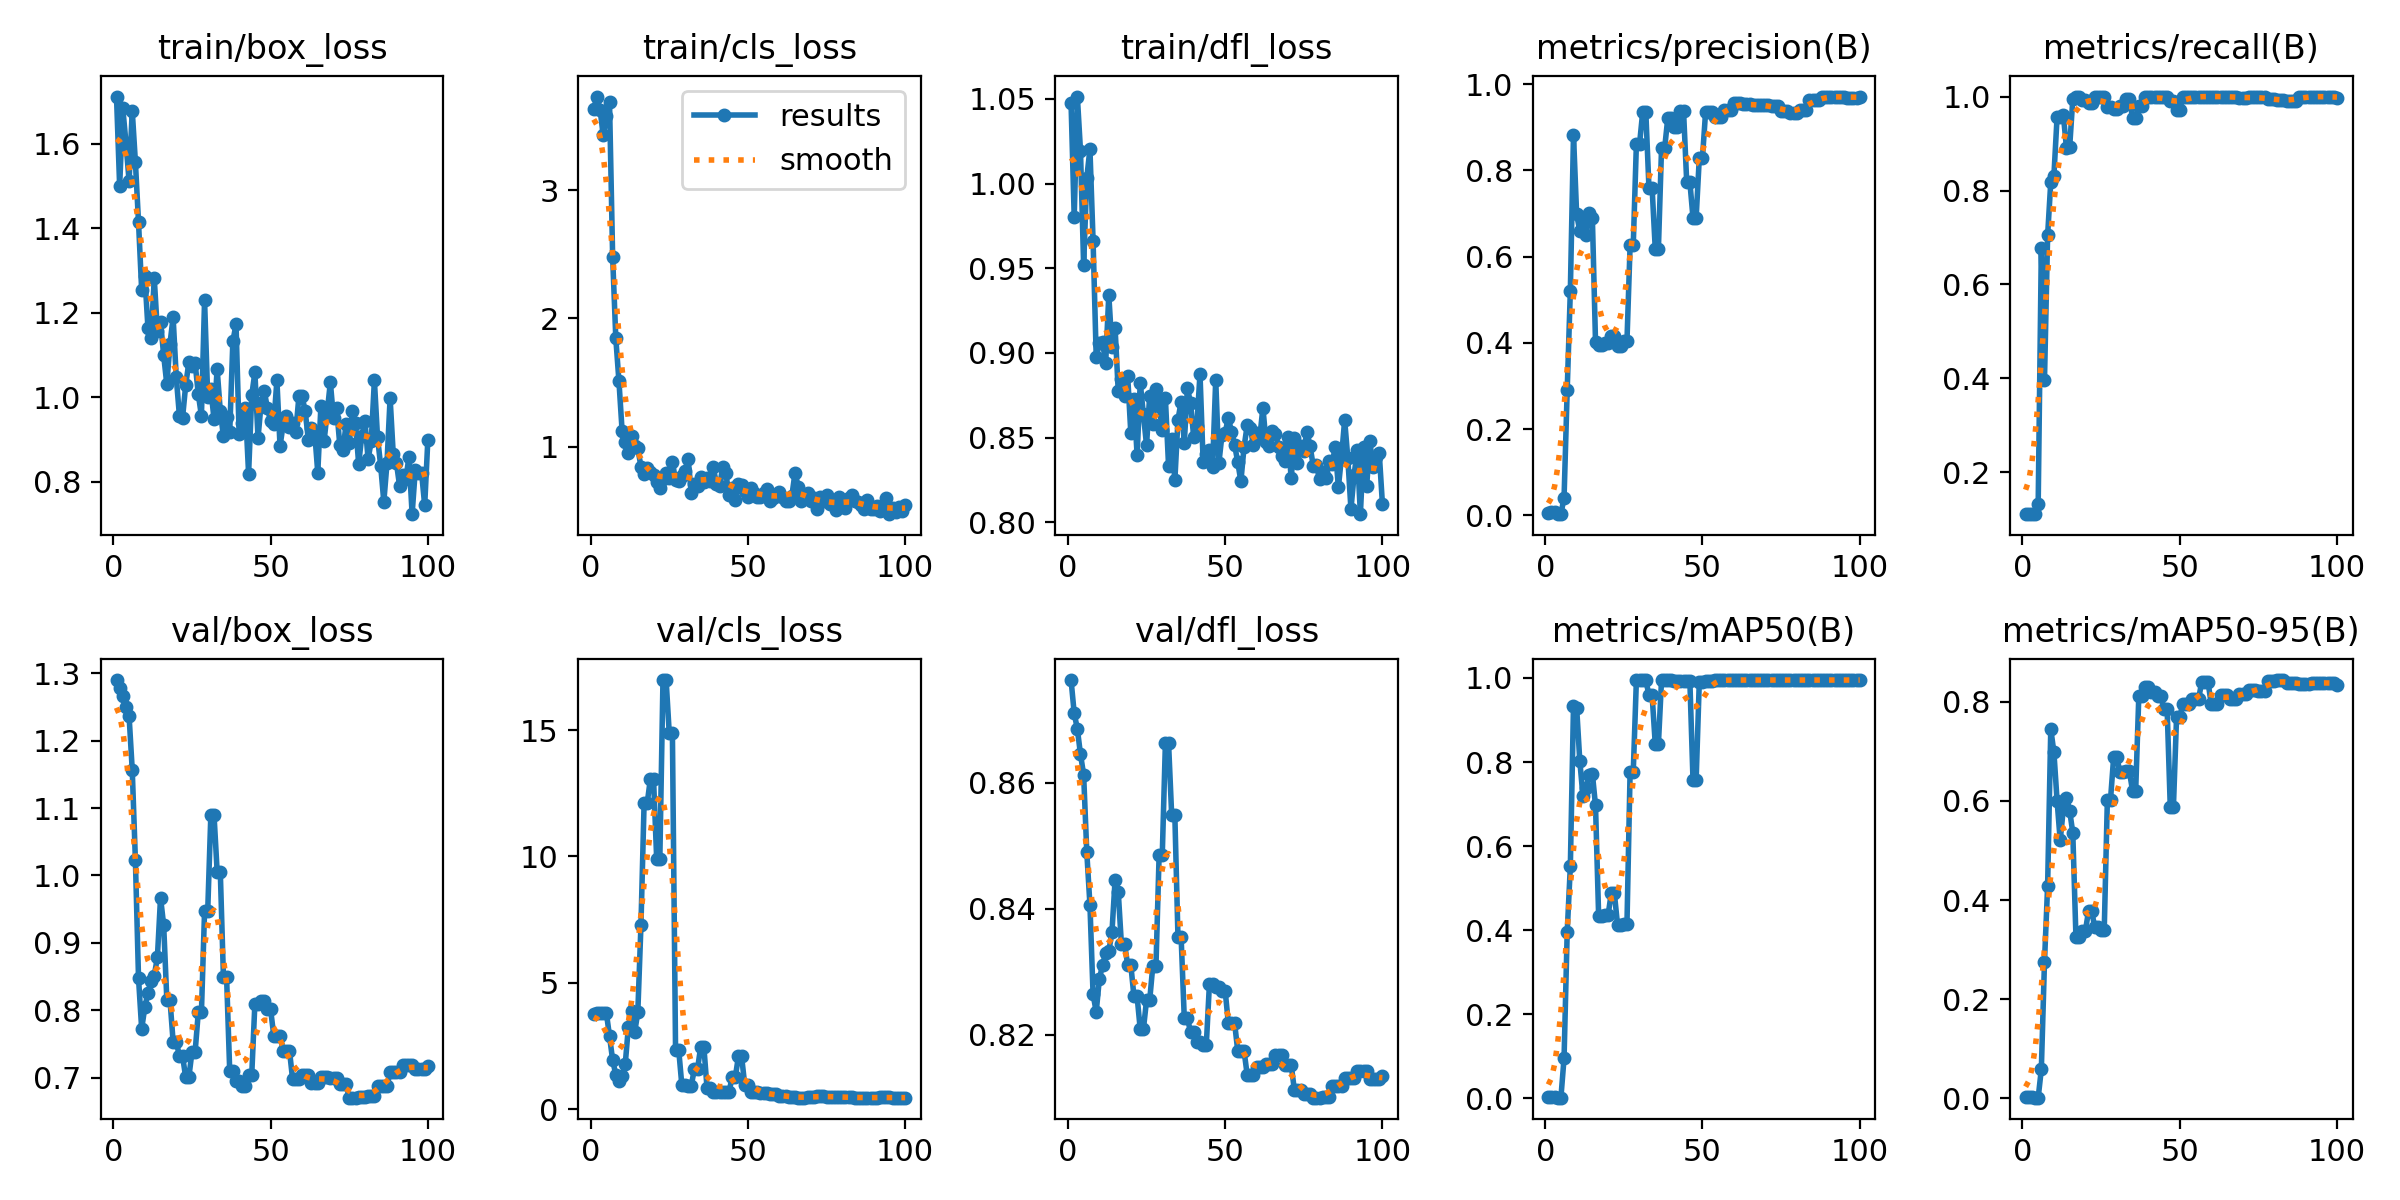

Source data for this figure (header and first rows):
epoch, train/box_loss, train/cls_loss, train/dfl_loss, metrics/precision(B), metrics/recall(B), metrics/mAP50(B), metrics/mAP50-95(B), val/box_loss, val/cls_loss, val/dfl_loss, lr/pg0, lr/pg1, lr/pg2
1, 1.712, 3.632, 1.048, 0.00621, 0.1111, 0.00371, 0.00184, 1.29, 3.78, 0.8763, 0, 0, 0
2, 1.499, 3.731, 0.9803, 0.0063, 0.1111, 0.00368, 0.00186, 1.278, 3.79, 0.871, 1.2376e-05, 1.2376e-05, 1.2376e-05
3, 1.684, 3.628, 1.051, 0.0063, 0.1111, 0.00364, 0.00184, 1.266, 3.801, 0.8686, 2.4505e-05, 2.4505e-05, 2.4505e-05
4, 1.602, 3.428, 1.019, 0.0024, 0.1111, 0.00163, 0.00093, 1.25, 3.806, 0.8645, 3.6386e-05, 3.6386e-05, 3.6386e-05
5, 1.511, 3.576, 0.9517, 0.00284, 0.1333, 0.00201, 0.00098, 1.236, 3.811, 0.8613, 4.802e-05, 4.802e-05, 4.802e-05
6, 1.678, 3.687, 1.004, 0.0404, 0.6778, 0.09571, 0.05844, 1.157, 2.897, 0.849, 5.9406e-05, 5.9406e-05, 5.9406e-05
7, 1.558, 2.477, 1.02, 0.2907, 0.3965, 0.3961, 0.2747, 1.024, 1.942, 0.8407, 7.0545e-05, 7.0545e-05, 7.0545e-05
8, 1.414, 1.845, 0.9662, 0.5213, 0.7047, 0.5521, 0.4288, 0.8474, 1.375, 0.8264, 8.1436e-05, 8.1436e-05, 8.1436e-05
9, 1.253, 1.51, 0.8975, 0.8826, 0.8178, 0.9339, 0.7451, 0.7724, 1.137, 0.8237, 9.208e-05, 9.208e-05, 9.208e-05
10, 1.288, 1.125, 0.906, 0.6982, 0.8318, 0.9297, 0.6984, 0.8044, 1.314, 0.8289, 0.0001025, 0.0001025, 0.0001025
11, 1.163, 1.035, 0.9066, 0.6597, 0.9556, 0.8031, 0.6009, 0.8257, 1.786, 0.831, 0.0001126, 0.0001126, 0.0001126
12, 1.139, 0.9469, 0.8939, 0.6833, 0.9556, 0.7195, 0.5204, 0.8431, 3.26, 0.833, 0.0001225, 0.0001225, 0.0001225
13, 1.281, 1.081, 0.9342, 0.6502, 0.9606, 0.7388, 0.585, 0.8514, 3.885, 0.8333, 0.0001322, 0.0001322, 0.0001322
14, 1.156, 1.001, 0.9035, 0.7017, 0.8899, 0.7685, 0.607, 0.8785, 3.047, 0.8363, 0.0001416, 0.0001416, 0.0001416
15, 1.178, 0.9894, 0.9148, 0.6902, 0.8917, 0.7726, 0.5806, 0.967, 3.841, 0.8446, 0.0001508, 0.0001508, 0.0001508
16, 1.099, 0.842, 0.8774, 0.4029, 0.9941, 0.6966, 0.5359, 0.9261, 7.29, 0.8427, 0.0001597, 0.0001597, 0.0001597
17, 1.03, 0.7841, 0.8845, 0.3946, 1, 0.4331, 0.3262, 0.8156, 12.12, 0.8345, 0.0001683, 0.0001683, 0.0001683
18, 1.126, 0.8328, 0.8747, 0.3946, 1, 0.4331, 0.3262, 0.8156, 12.12, 0.8345, 0.0001767, 0.0001767, 0.0001767
19, 1.189, 0.8056, 0.8867, 0.4004, 0.9928, 0.4359, 0.3371, 0.7534, 13.07, 0.8311, 0.0001849, 0.0001849, 0.0001849
20, 1.047, 0.7814, 0.8526, 0.4004, 0.9928, 0.4359, 0.3371, 0.7534, 13.07, 0.8311, 0.0001928, 0.0001928, 0.0001928
21, 0.9562, 0.7258, 0.8731, 0.4149, 0.9857, 0.4875, 0.3777, 0.7322, 9.907, 0.8261, 0.0002005, 0.0002005, 0.0002005
22, 0.951, 0.6798, 0.8395, 0.4149, 0.9857, 0.4875, 0.3777, 0.7322, 9.907, 0.8261, 0.0002079, 0.0002079, 0.0002079
23, 1.028, 0.7509, 0.8824, 0.3928, 1, 0.413, 0.3448, 0.7004, 16.98, 0.8209, 0.0002151, 0.0002151, 0.0002151
24, 1.082, 0.7907, 0.8637, 0.3928, 1, 0.413, 0.3448, 0.7004, 16.98, 0.8209, 0.000222, 0.000222, 0.000222
25, 1.073, 0.753, 0.8456, 0.4036, 0.9994, 0.4146, 0.3391, 0.7383, 14.87, 0.8255, 0.0002287, 0.0002287, 0.0002287
26, 1.08, 0.8809, 0.8748, 0.4036, 0.9994, 0.4146, 0.3391, 0.7383, 14.87, 0.8255, 0.0002352, 0.0002352, 0.0002352
27, 1.008, 0.7368, 0.8583, 0.6259, 0.9788, 0.7761, 0.6029, 0.7968, 2.36, 0.831, 0.0002413, 0.0002413, 0.0002413
28, 0.9553, 0.7307, 0.8788, 0.6259, 0.9788, 0.7761, 0.6029, 0.7968, 2.36, 0.831, 0.0002473, 0.0002473, 0.0002473
29, 1.229, 0.7685, 0.8688, 0.8611, 0.9737, 0.995, 0.6884, 0.9472, 0.9552, 0.8485, 0.000253, 0.000253, 0.000253
30, 1.001, 0.8108, 0.8545, 0.8611, 0.9737, 0.995, 0.6884, 0.9472, 0.9552, 0.8485, 0.0002584, 0.0002584, 0.0002584
31, 1.019, 0.9065, 0.8731, 0.9348, 0.9802, 0.995, 0.6576, 1.091, 0.9349, 0.8663, 0.0002636, 0.0002636, 0.0002636
32, 0.9483, 0.6386, 0.8333, 0.9348, 0.9802, 0.995, 0.6576, 1.091, 0.9349, 0.8663, 0.0002686, 0.0002686, 0.0002686
33, 1.066, 0.7061, 0.8489, 0.759, 0.9941, 0.9587, 0.6601, 1.006, 1.605, 0.8548, 0.0002733, 0.0002733, 0.0002733
34, 0.967, 0.6925, 0.8248, 0.759, 0.9941, 0.9587, 0.6601, 1.006, 1.605, 0.8548, 0.0002777, 0.0002777, 0.0002777
35, 0.9072, 0.7613, 0.8606, 0.6177, 0.9553, 0.8428, 0.6206, 0.8492, 2.472, 0.8355, 0.0002819, 0.0002819, 0.0002819
36, 0.952, 0.7224, 0.8712, 0.6177, 0.9553, 0.8428, 0.6206, 0.8492, 2.472, 0.8355, 0.0002859, 0.0002859, 0.0002859
37, 0.9178, 0.7571, 0.847, 0.8526, 0.9799, 0.995, 0.8127, 0.7095, 0.863, 0.8227, 0.0002896, 0.0002896, 0.0002896
38, 1.132, 0.7309, 0.8791, 0.8526, 0.9799, 0.995, 0.8127, 0.7095, 0.863, 0.8227, 0.0002931, 0.0002931, 0.0002931
39, 1.172, 0.8384, 0.8705, 0.9226, 1, 0.995, 0.8307, 0.6955, 0.6695, 0.8204, 0.0002963, 0.0002963, 0.0002963
40, 0.9116, 0.7097, 0.8502, 0.9226, 1, 0.995, 0.8307, 0.6955, 0.6695, 0.8204, 0.0002993, 0.0002993, 0.0002993
41, 0.9392, 0.6899, 0.8571, 0.9008, 1, 0.9938, 0.821, 0.6875, 0.6696, 0.8188, 0.000302, 0.000302, 0.000302
42, 0.973, 0.8444, 0.8876, 0.9008, 1, 0.9938, 0.821, 0.6875, 0.6696, 0.8188, 0.0003045, 0.0003045, 0.0003045
43, 0.8186, 0.7908, 0.8356, 0.9367, 1, 0.9938, 0.8118, 0.704, 0.6852, 0.8184, 0.0003067, 0.0003067, 0.0003067
44, 1.004, 0.6236, 0.8403, 0.9367, 1, 0.9938, 0.8118, 0.704, 0.6852, 0.8184, 0.0003087, 0.0003087, 0.0003087
45, 1.058, 0.6765, 0.8424, 0.7733, 1, 0.9938, 0.7859, 0.8098, 1.274, 0.8281, 0.0003104, 0.0003104, 0.0003104
46, 0.9034, 0.584, 0.8328, 0.7733, 1, 0.9938, 0.7859, 0.8098, 1.274, 0.8281, 0.0003119, 0.0003119, 0.0003119
47, 0.9865, 0.7047, 0.8841, 0.69, 0.9912, 0.7573, 0.5879, 0.8139, 2.093, 0.8276, 0.0003131, 0.0003131, 0.0003131
48, 1.014, 0.7042, 0.8349, 0.69, 0.9912, 0.7573, 0.5879, 0.8139, 2.093, 0.8276, 0.0003141, 0.0003141, 0.0003141
49, 0.9732, 0.6524, 0.8517, 0.8281, 0.9709, 0.9908, 0.7692, 0.8013, 0.9676, 0.827, 0.0003149, 0.0003149, 0.0003149
50, 0.9429, 0.605, 0.8527, 0.8281, 0.9709, 0.9908, 0.7692, 0.8013, 0.9676, 0.827, 0.0003154, 0.0003154, 0.0003154
51, 0.9362, 0.6781, 0.8618, 0.9351, 1, 0.9938, 0.7956, 0.7623, 0.69, 0.8219, 0.0003156, 0.0003156, 0.0003156
52, 1.039, 0.6418, 0.8535, 0.9351, 1, 0.9938, 0.7956, 0.7623, 0.69, 0.8219, 0.0003156, 0.0003156, 0.0003156
53, 0.8841, 0.6045, 0.8457, 0.9351, 1, 0.9938, 0.7956, 0.7623, 0.69, 0.8219, 0.0003154, 0.0003154, 0.0003154
54, 0.9353, 0.6058, 0.8356, 0.9231, 1, 0.995, 0.8055, 0.7401, 0.6433, 0.8175, 0.0003149, 0.0003149, 0.0003149
55, 0.9559, 0.6381, 0.8241, 0.9231, 1, 0.995, 0.8055, 0.7401, 0.6433, 0.8175, 0.0003141, 0.0003141, 0.0003141
56, 0.9302, 0.6659, 0.8443, 0.9231, 1, 0.995, 0.8055, 0.7401, 0.6433, 0.8175, 0.0003132, 0.0003132, 0.0003132
57, 0.9385, 0.5762, 0.8571, 0.9412, 1, 0.995, 0.8408, 0.6973, 0.5953, 0.8137, 0.0003119, 0.0003119, 0.0003119
58, 0.9163, 0.5954, 0.8558, 0.9412, 1, 0.995, 0.8408, 0.6973, 0.5953, 0.8137, 0.0003104, 0.0003104, 0.0003104
59, 1.002, 0.6139, 0.8454, 0.9412, 1, 0.995, 0.8408, 0.6973, 0.5953, 0.8137, 0.0003087, 0.0003087, 0.0003087
60, 1.002, 0.644, 0.8526, 0.9563, 1, 0.995, 0.7963, 0.7038, 0.5319, 0.8149, 0.0003067, 0.0003067, 0.0003067
... 40 more rows
